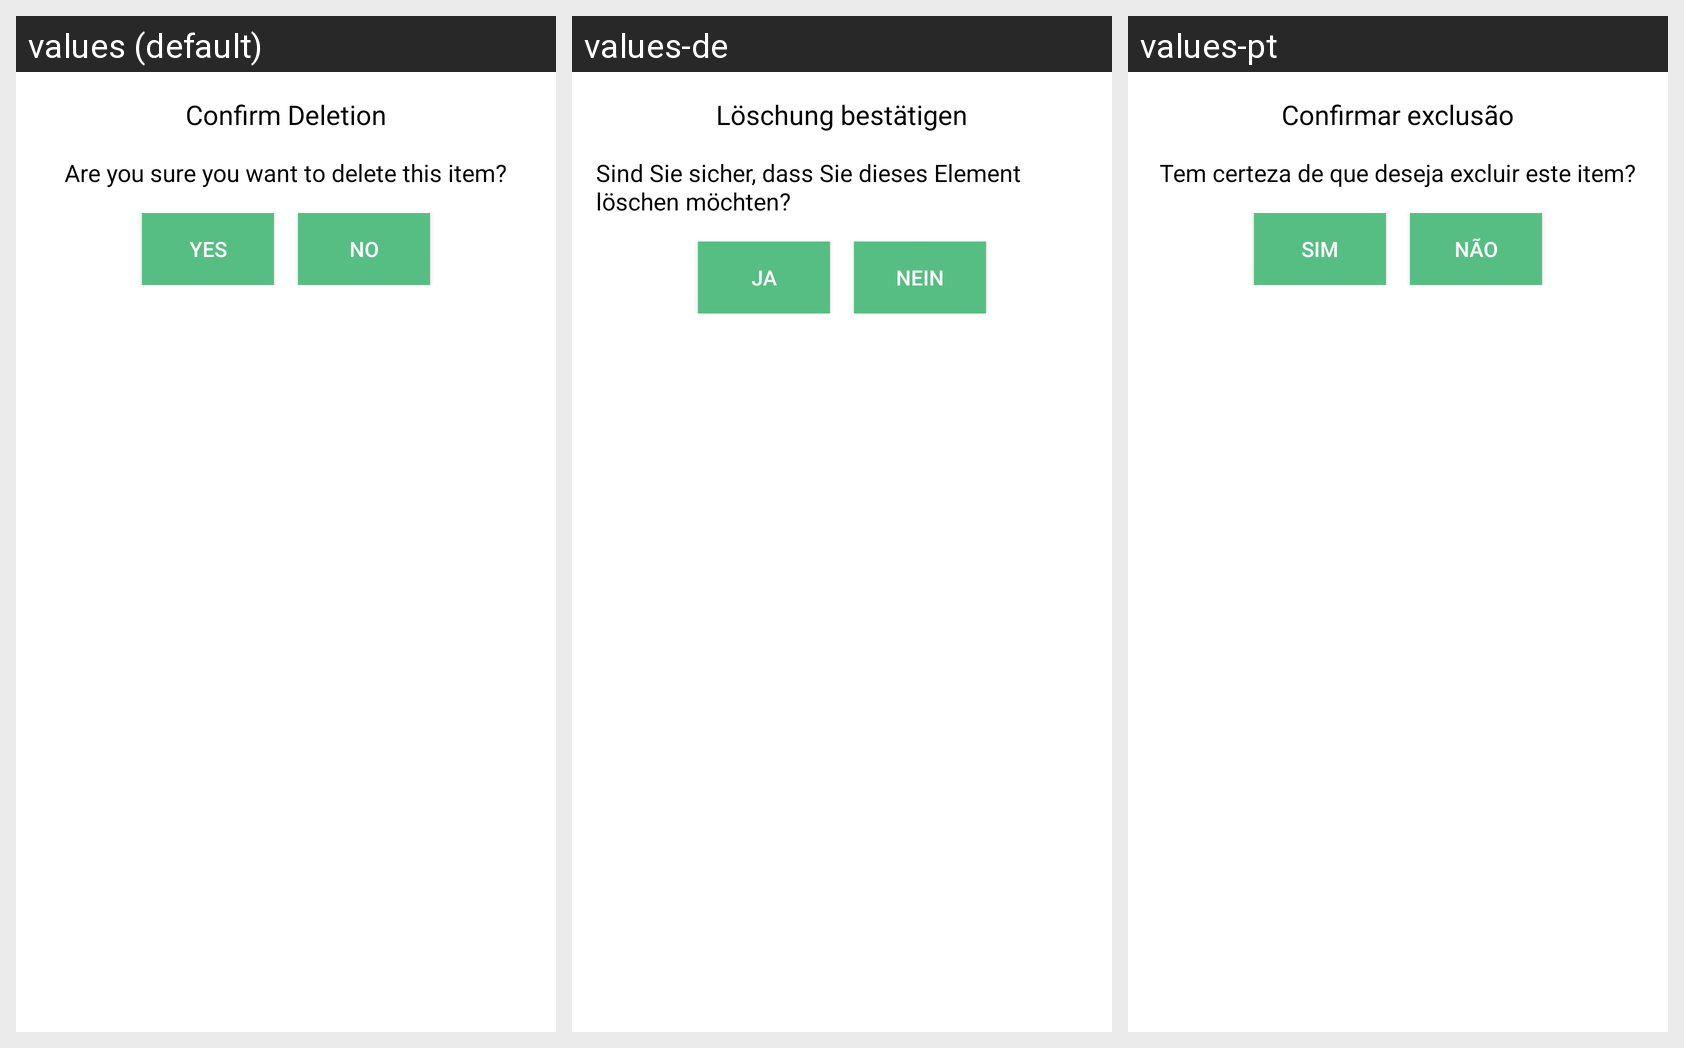

Locale-by-locale string values for the Android screen shown in this grid:
Android screen res/layout/layout_delete.xml rendered under 3 locales, left to right: values (default), values-de, values-pt. Device: Nexus 5 (rendered at 1080×1920; each locale shown at half size, 540×960, under a caption strip naming it); theme Theme.AllMessengerAccessInbox.
Other locales in the repository, not shown: values-ar, values-hi, values-ru.
Strings drawn on this screen, with the default value and each locale's value (text and hints the layout hard-codes, and strings that could not be matched under every locale, appear in the picture but are not listed):

confirm_deletion
  values: Confirm Deletion
  values-de: Löschung bestätigen
  values-pt: Confirmar exclusão

are_you_sure_you_want_to_delete_this_item
  values: Are you sure you want to delete this item?
  values-de: Sind Sie sicher, dass Sie dieses Element löschen möchten?
  values-pt: Tem certeza de que deseja excluir este item?

yes
  values: yes
  values-de: Ja
  values-pt: Sim

no
  values: No
  values-de: Nein
  values-pt: Não
